Photos from the image-classification dataset "aiModel" in the GitHub repository MrSamerM/haste_to_reduce_waste_app. Its 2 classes are: container, not container.

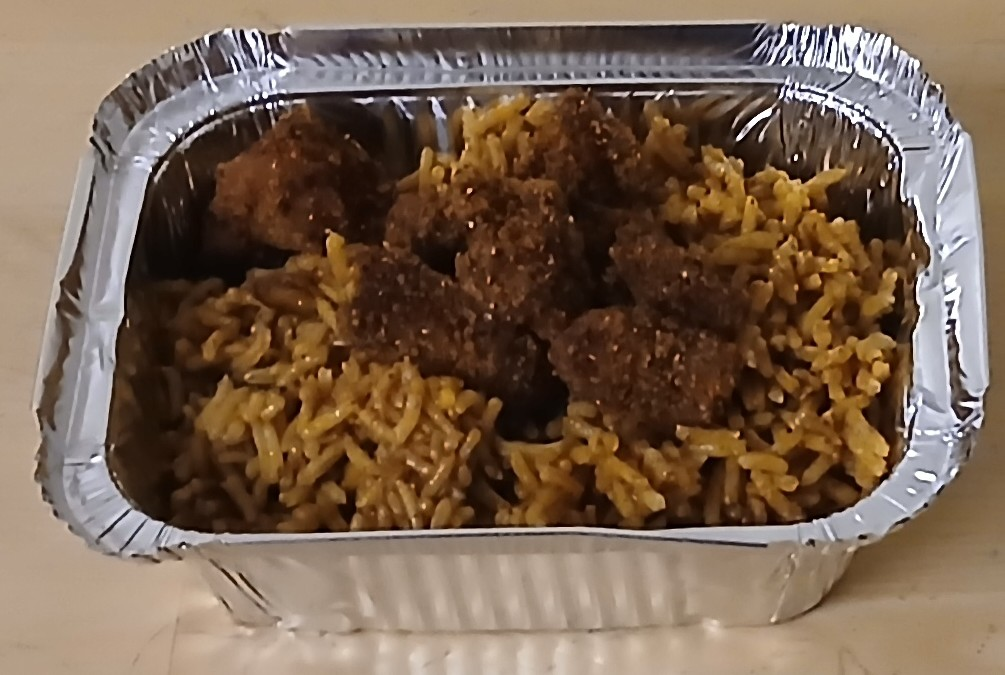
Label: container

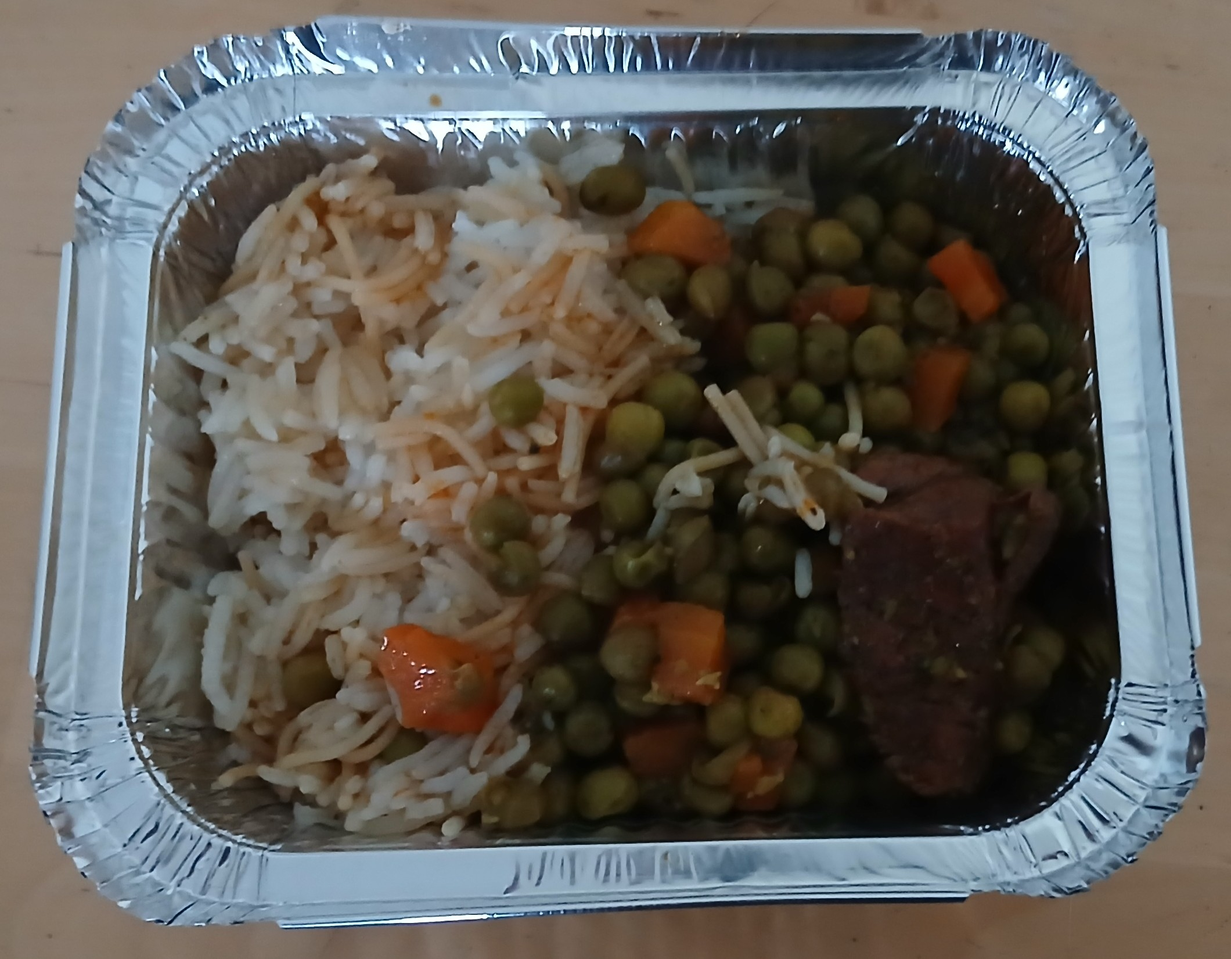
Label: container

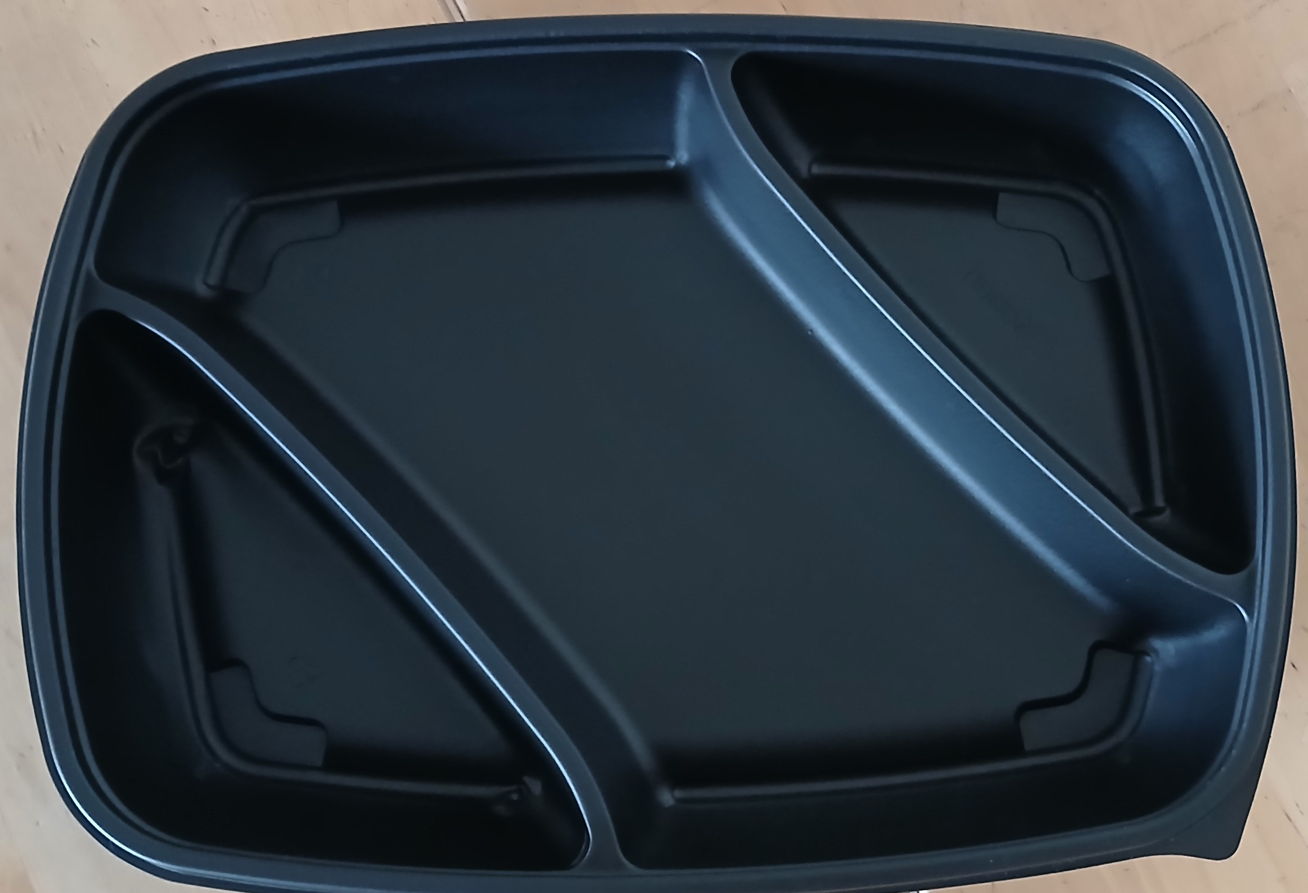
Label: container

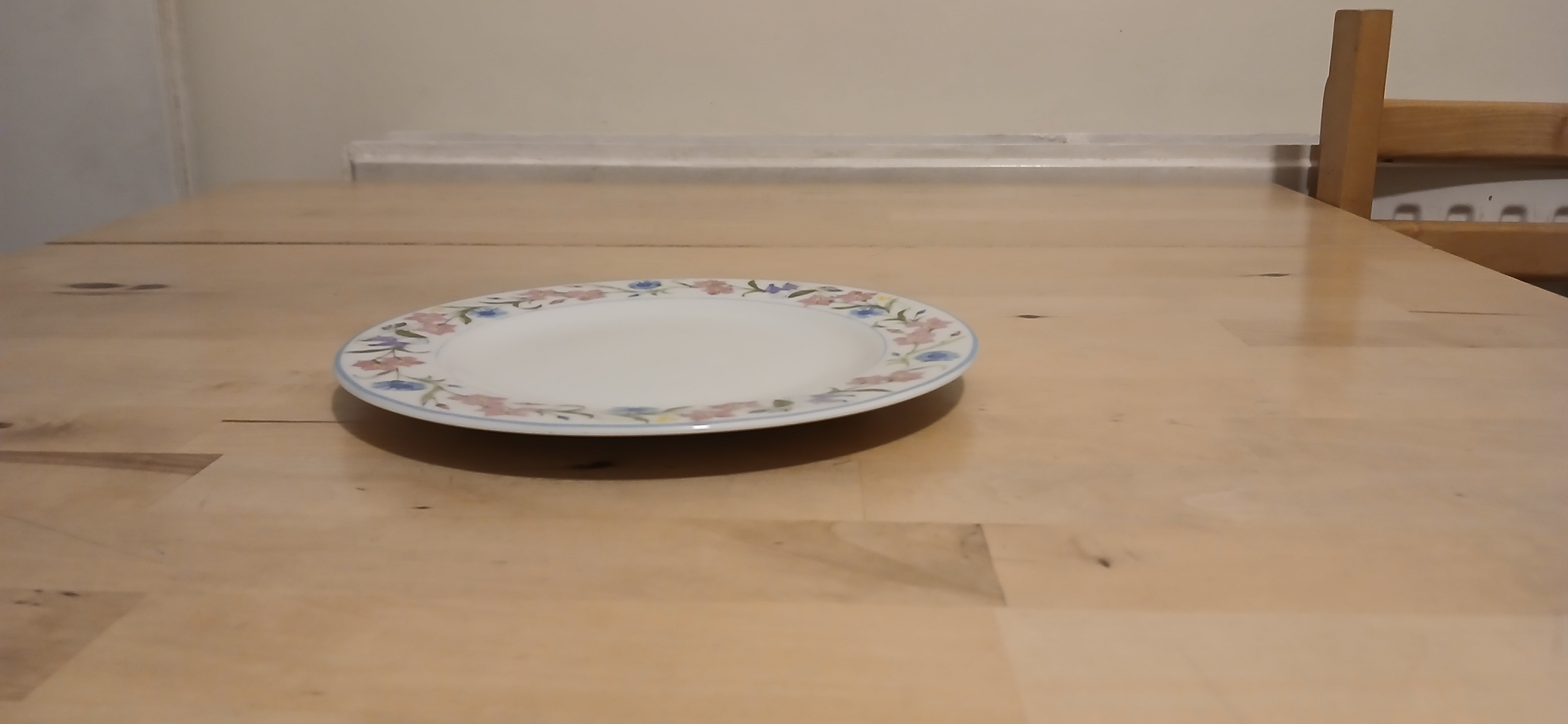
Label: not container

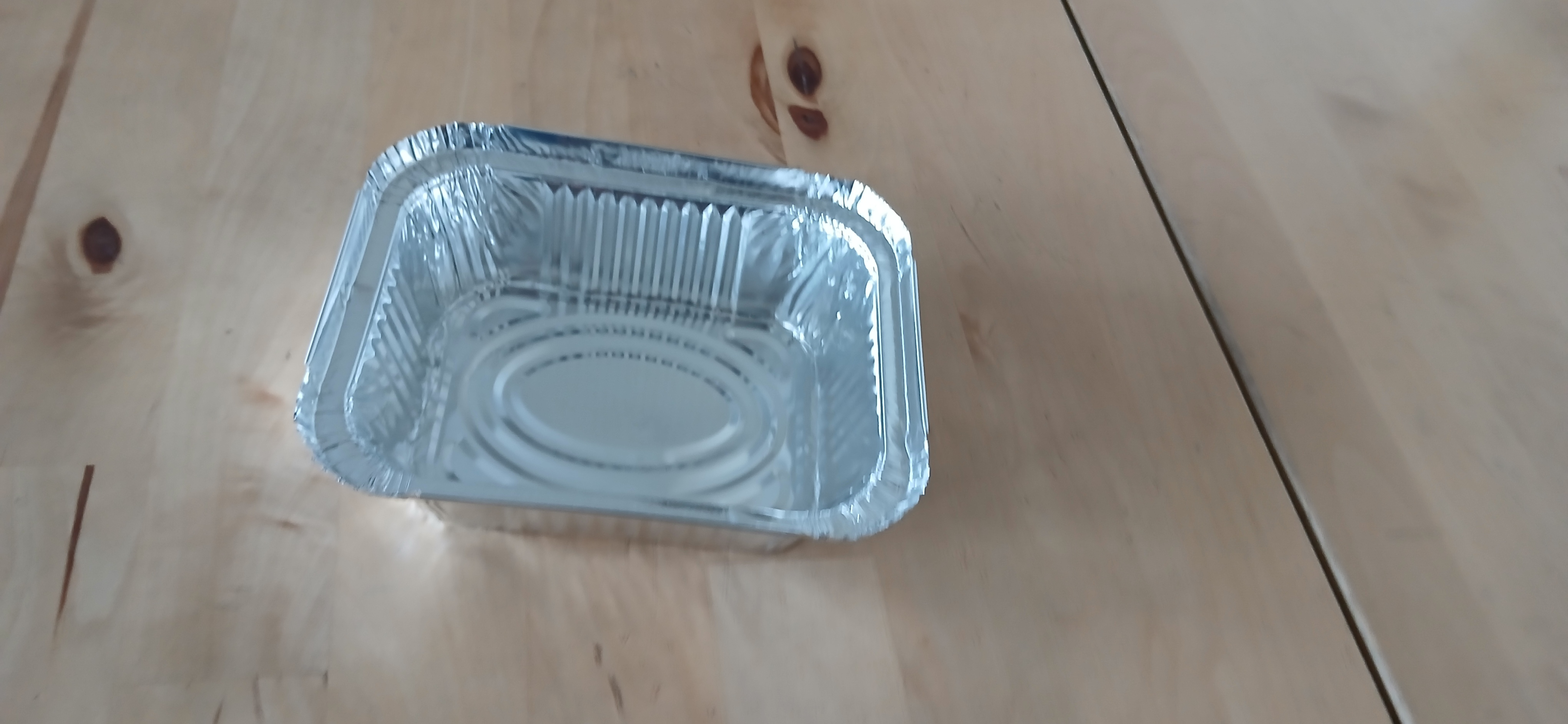
Label: container

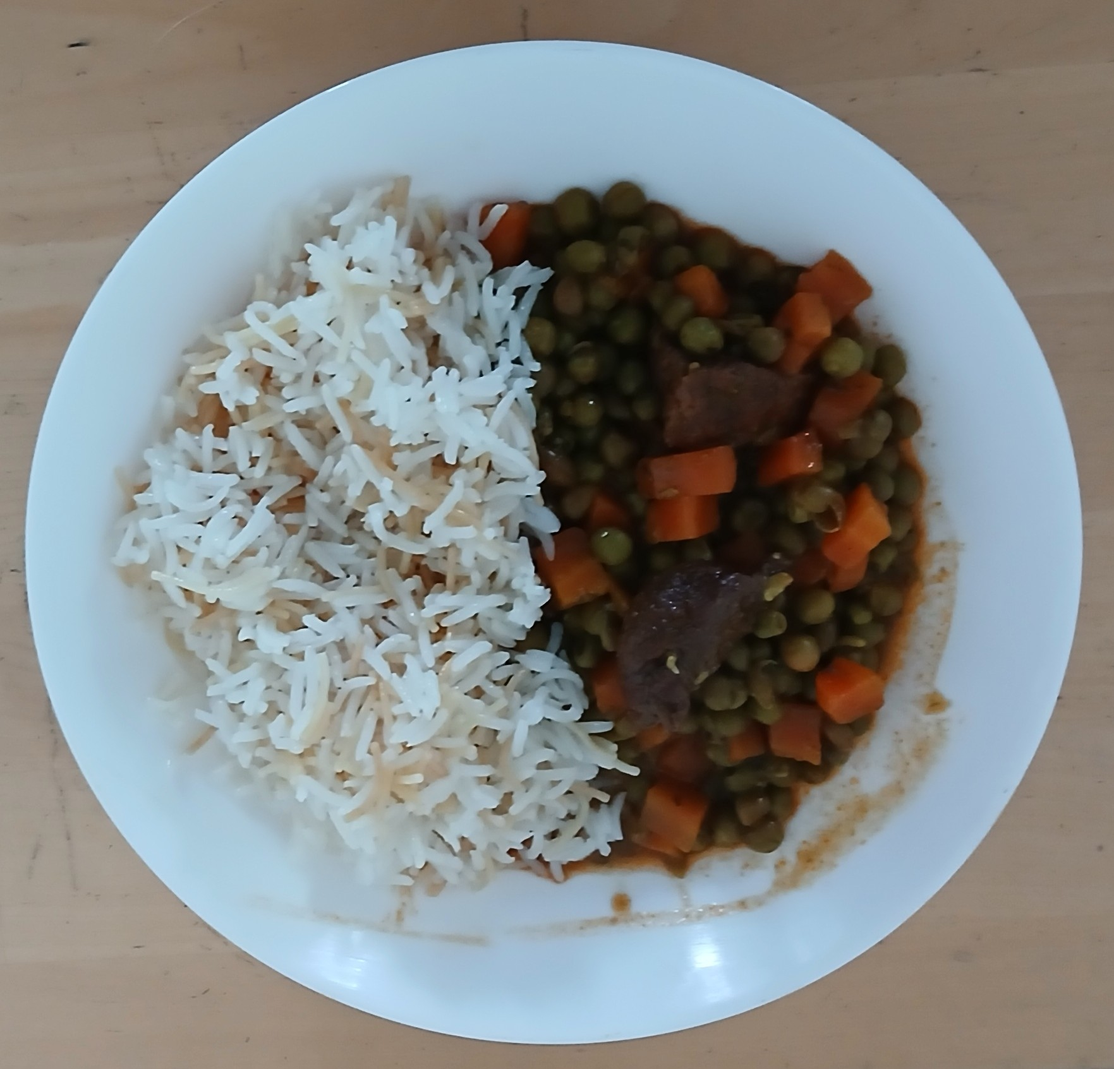
Label: not container
